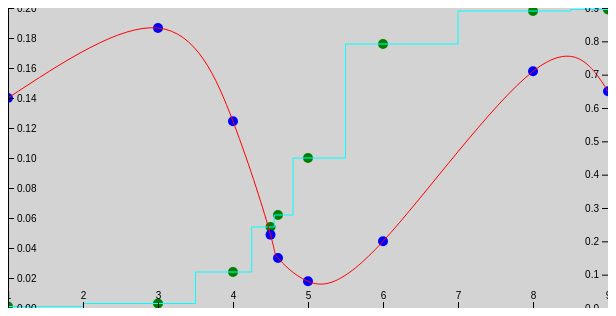
D3 v5 page, settled after 360 driven frames (6 s of simulated time); the page loaded 1 data file(s).


// ── examples-demo3.js
function makeDemo3() {
    d3.tsv( "examples-multiple.tsv" )
        .then( function( data ) {
            var svg = d3.select( "svg" );                         //<1>
            
            var pxX = svg.attr( "width" );                        //<2>
            var pxY = svg.attr( "height" );
            
            var makeScale = function( accessor, range ) {         //<3>
                return d3.scaleLinear()
                    .domain( d3.extent( data, accessor ) )
                    .range( range ).nice();                           
            }
            var scX  = makeScale( d => d["x"],  [0, pxX] );
            var scY1 = makeScale( d => d["y1"], [pxY, 0] );
            var scY2 = makeScale( d => d["y2"], [pxY, 0] );

            var drawData = function( g, accessor, curve ) {       //<4>
                // draw circles
                g.selectAll( "circle" ).data(data).enter()
                    .append("circle")
                    .attr( "r", 5 )
                    .attr( "cx", d => scX(d["x"]) )
                    .attr( "cy", accessor );
                
                // draw lines
                var lnMkr = d3.line().curve( curve )              //<5>
                    .x( d=>scX(d["x"]) ).y( accessor );
                
                g.append( "path" ).attr( "fill", "none" )
                    .attr( "d", lnMkr( data ) );
            }

            var g1 = svg.append( "g" );                           //<6>
            var g2 = svg.append( "g" );

            drawData( g1, d => scY1(d["y1"]), d3.curveStep );     //<7>
            drawData( g2, d => scY2(d["y2"]), d3.curveNatural );

            g1.selectAll( "circle" ).attr( "fill", "green" );     //<8>
            g1.selectAll( "path" ).attr( "stroke", "cyan" );

            g2.selectAll( "circle" ).attr( "fill", "blue" );
            g2.selectAll( "path" ).attr( "stroke", "red" );

            var axMkr = d3.axisRight( scY1 );                     //<9>
            axMkr( svg.append("g") );                             //<10>

            axMkr = d3.axisLeft( scY2 );
            svg.append( "g" )
                .attr( "transform", "translate(" + pxX + ",0)" )  //<11>
                .call( axMkr );                                   //<12>

            svg.append( "g" ).call( d3.axisTop( scX ) )
                .attr( "transform", "translate(0,"+pxY+")" );     //<13>
        } );
}


### data: examples-multiple.tsv
x	y1	y2
1.0	0.001	0.63
3.0	0.003	0.84
4.0	0.024	0.56
4.5	0.054	0.22
4.6	0.062	0.15
5.0	0.100	0.08
6.0	0.176	0.20
8.0	0.198	0.71
9.0	0.199	0.65